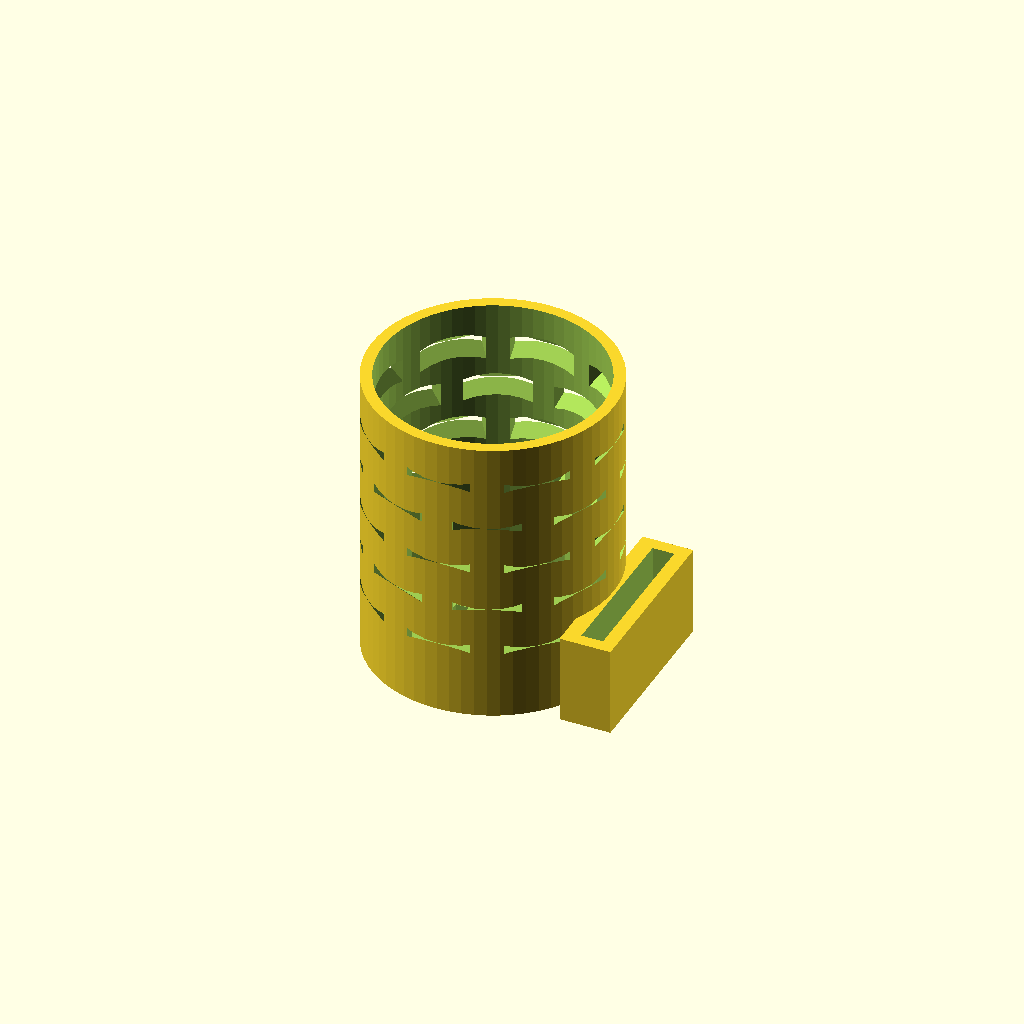
Cell 1: the model at its default parameters.
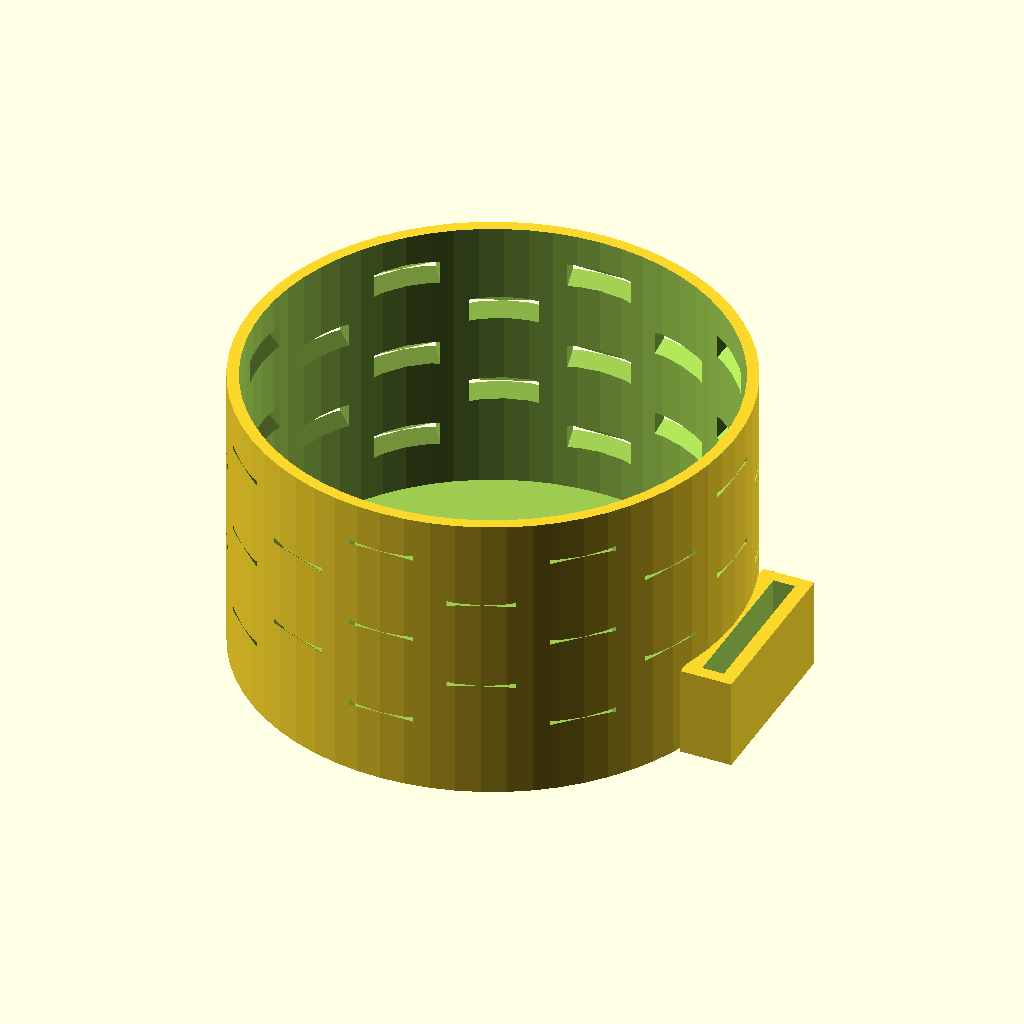
Cell 2: outerD = 76 (everything else at default).
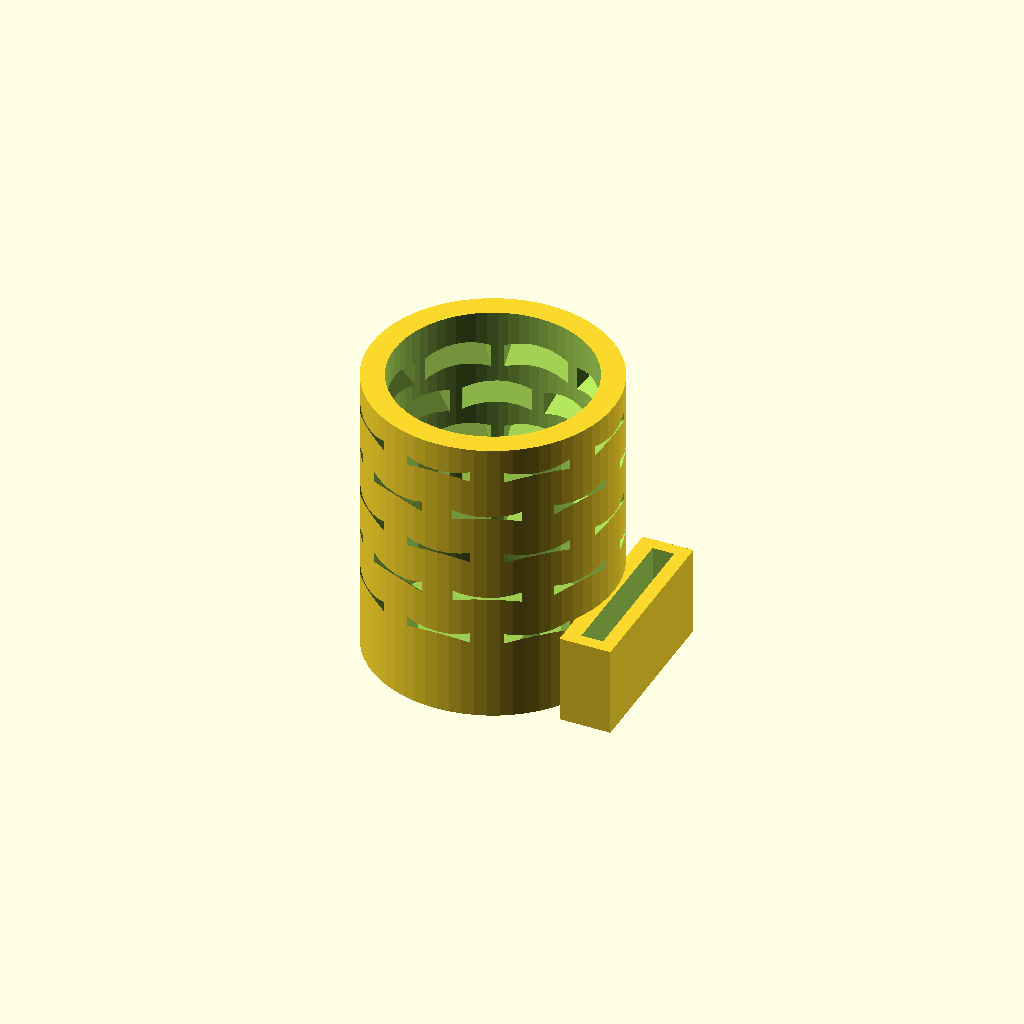
Cell 3: the same model with wallT = 3.6.
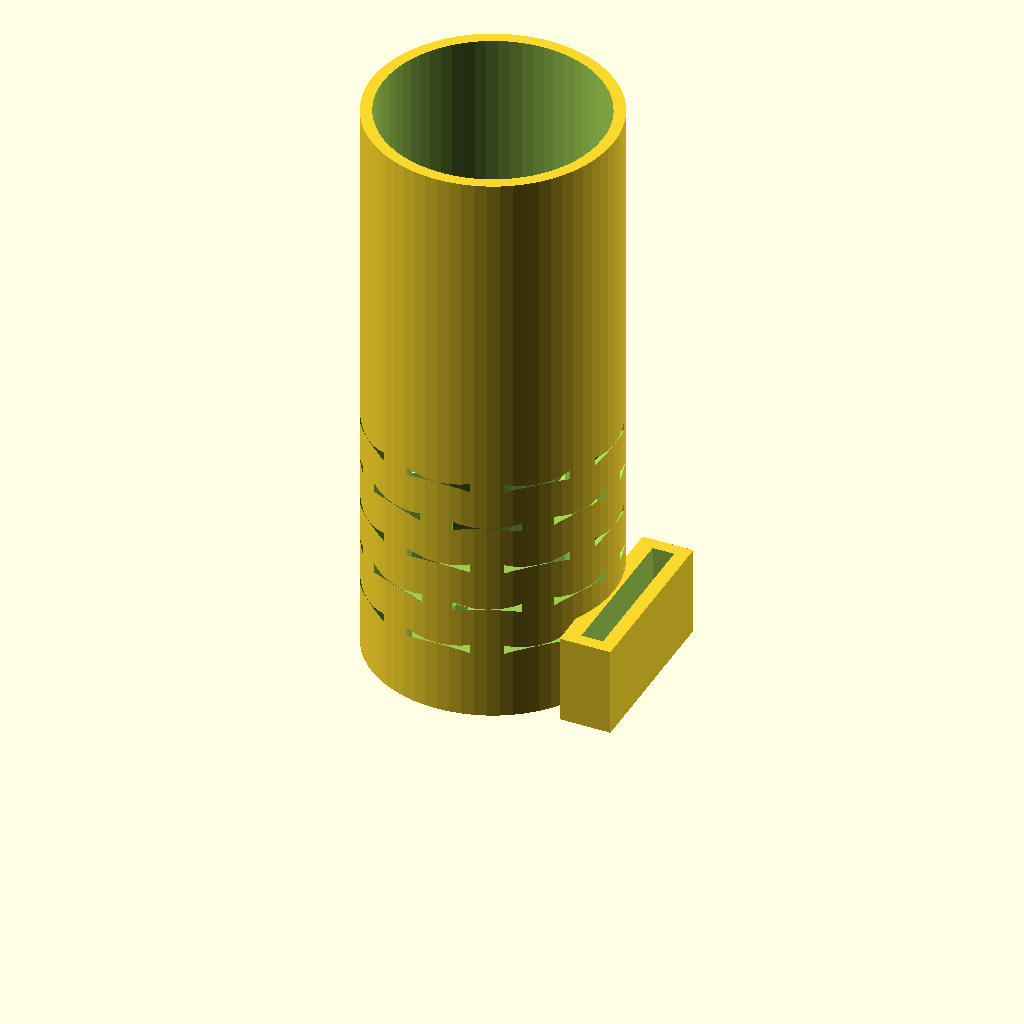
Cell 4 — height set to 92, the other parameters unchanged.
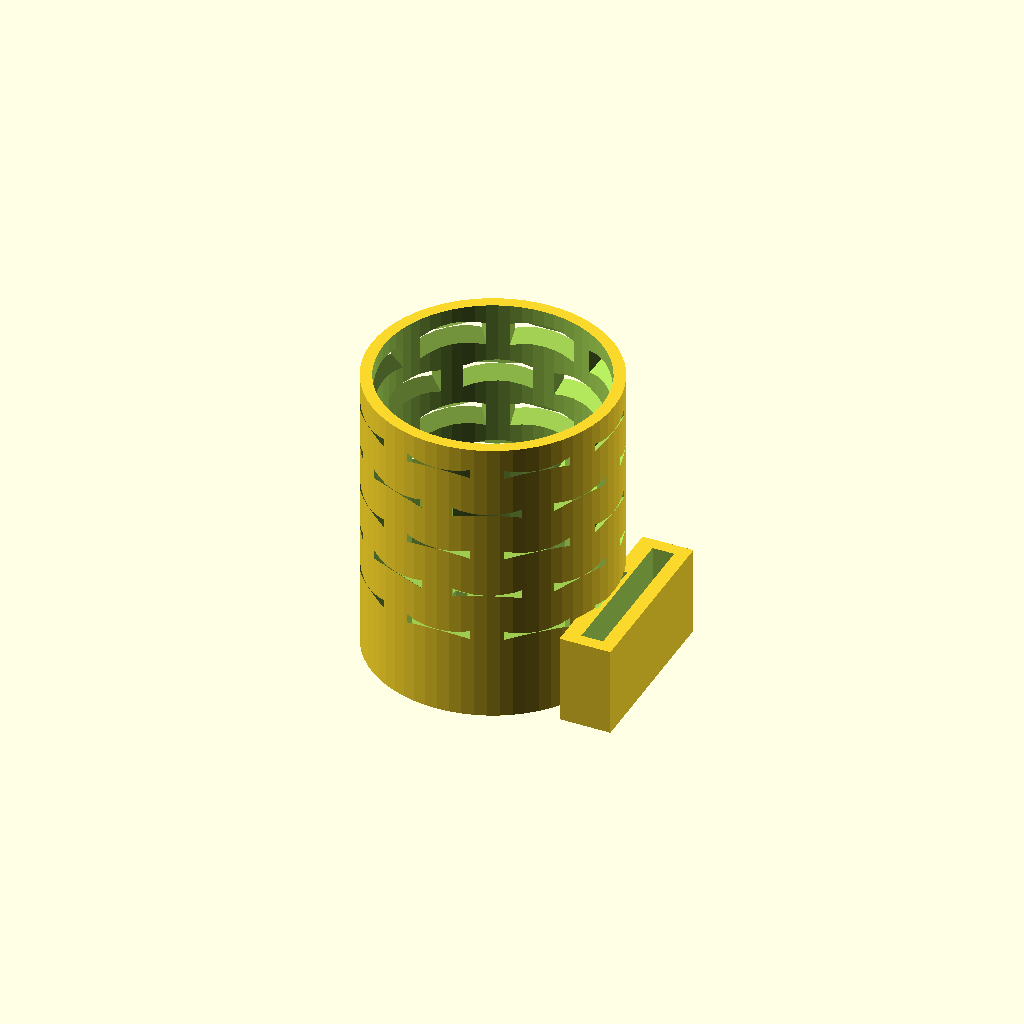
Cell 5: capT = 4.8 (everything else at default).
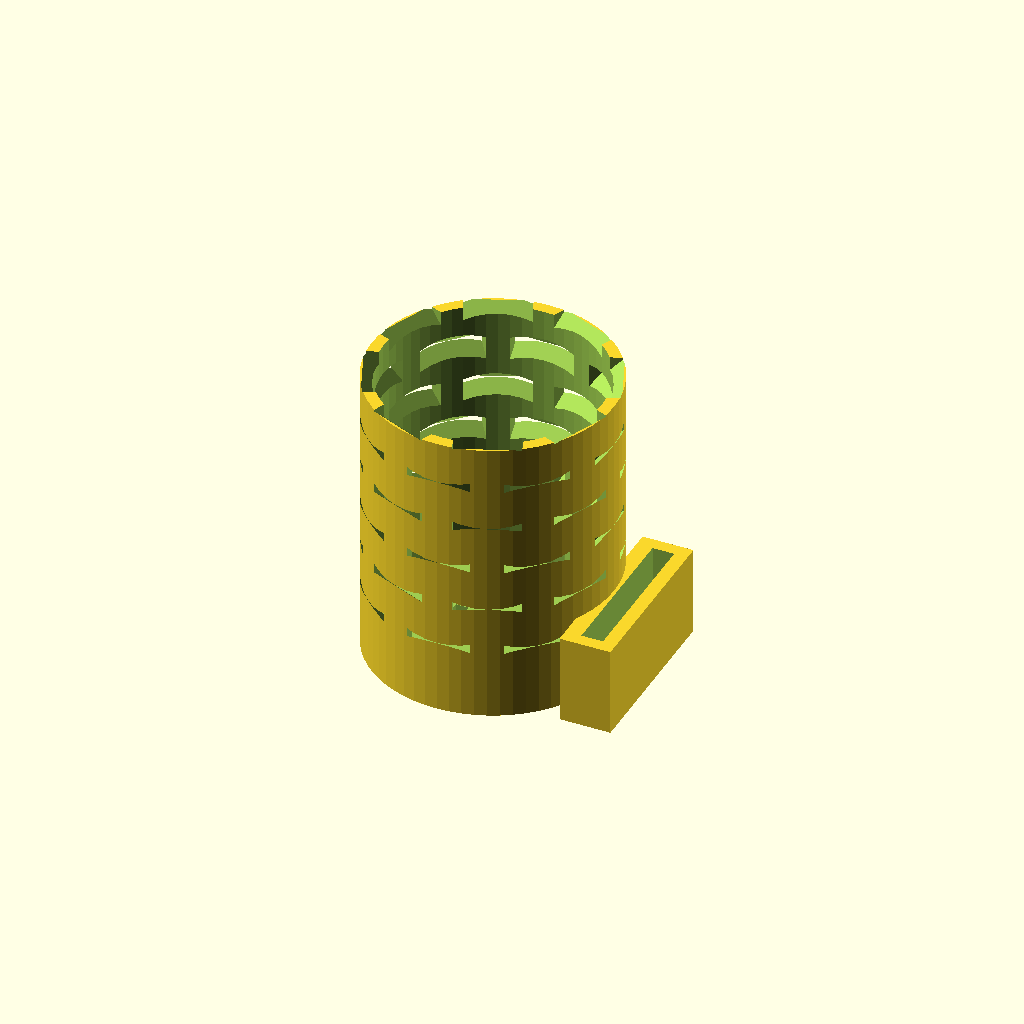
Cell 6: rows = 10 (everything else at default).
All cells are drawn from one camera (rotation 55°, 0°, 25°, orthographic, colour scheme Cornfield), so only the parameter changes between them.
Source of the model, paraglider-instrument/hardware/enclosure/shield.scad:
// Radiation shield for the remote's SHT40 (or any small air sensor): a tube
// with downward louvres, closed on top. Sun and rain stay off the sensor;
// air flows through. Same idea as a weather station's Stevenson screen.
//
// Print WHITE, cap down (as modelled), no supports: louvres are 45°.
//   openscad -o shield.stl shield.scad
// Mount: a loop for 20–25 mm webbing on the side; hang it on the riser or
// brake line, 10–20 cm from your hand, open end down.
// The sensor board hangs inside from the cap: its cable goes through the
// hole and a cable tie through the two slots holds it.

$fn = 64;
outerD = 38;
wallT = 1.8;
height = 46;
capT = 2.4;
board = [20, 21];              // Grove SHT40 (MEASURE)
rows = 5;
perRow = 8;
slot = [10, 2.6];              // louvre opening (width, height)

module louvres() {
  for (r = [0:rows - 1], k = [0:perRow - 1]) {
    z = capT + 8 + r * 7;
    rotate(k * 360 / perRow + (r % 2) * 180 / perRow)
      translate([outerD / 2 - wallT - 1, 0, z])
        // cut slanted 45°: outside opening lower than inside, so (hung cap up)
        // rain has to climb to get in
        rotate([0, -45, 0]) cube([wallT * 3, slot[0], slot[1]], center = true);
  }
}

module shield() {
  difference() {
    union() {
      cylinder(d = outerD, h = height);
      // webbing loop on the side, near the cap
      translate([outerD / 2 - 2, -14, 0]) difference() {
        cube([8, 28, 14]);
        translate([2.5, 2, -1]) cube([3.4, 24, 16]);
      }
    }
    translate([0, 0, capT]) cylinder(d = outerD - 2 * wallT, h = height);   // open at the far end
    louvres();
    // cable hole and tie slots in the cap
    translate([0, 0, -1]) cylinder(d = 4.5, h = capT + 2);
    for (s = [-1, 1]) translate([s * 6 - 1, -2.5, -1]) cube([2, 5, capT + 2]);
  }
}

shield();
Customizer parameters (derived from the source; name, type, default, range or options):
outerD: number, default 38
wallT: number, default 1.8
height: number, default 46
capT: number, default 2.4
board: vector, default [20, 21]
rows: number, default 5
perRow: number, default 8
slot: vector, default [10, 2.6]
